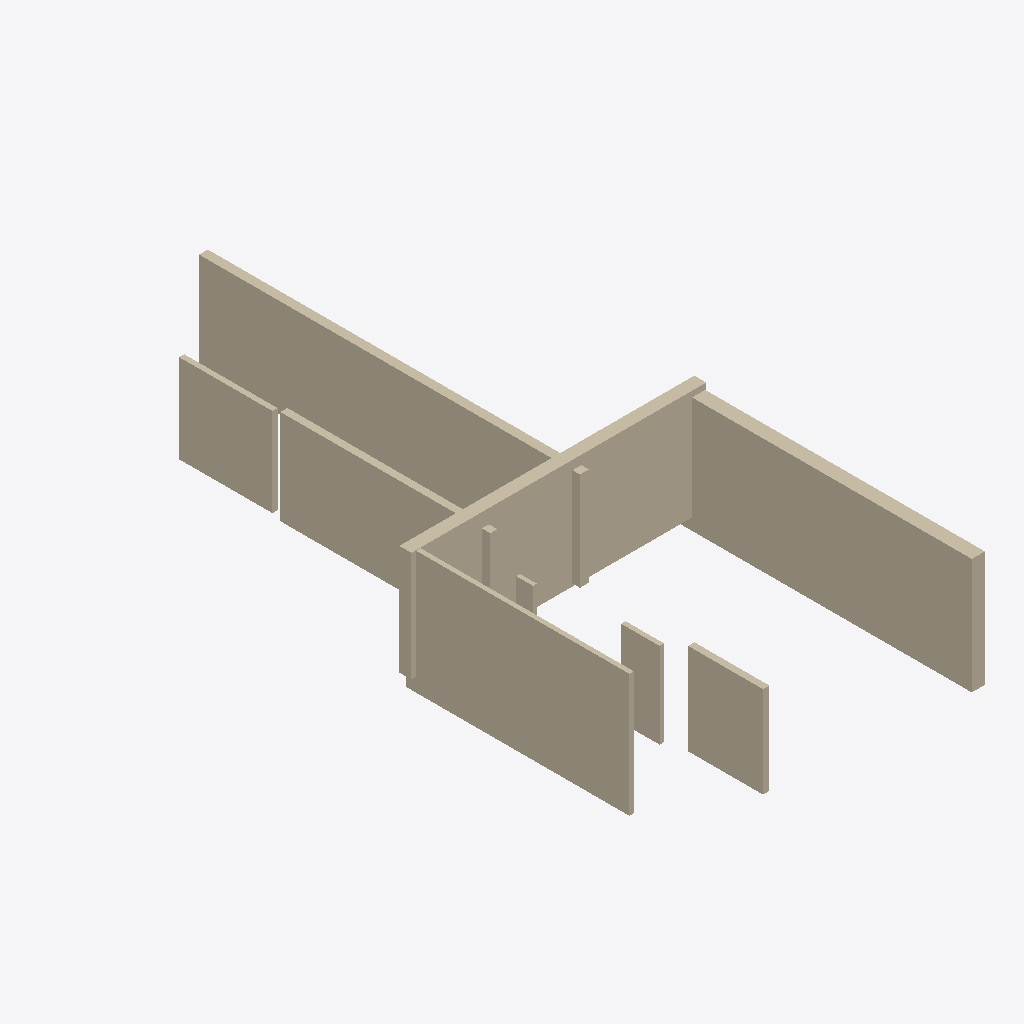
Isometric view of an IFC building model (IFC-SPF (STEP), schema IFC4, length unit metre), seen from the south-west, elements coloured by IFC class: 9 walls (beige).
Extent 11.8 m × 26.1 m × 4.9 m (x, y, z). Storeys (1): Ground Floor at 0.00 m. Elements (9): 9 IfcWall.

HEADER;
FILE_DESCRIPTION(('ViewDefinition [CoordinationView]'),'2;1');
FILE_NAME('','2025-12-02T05:35:52',(''),(''),'IfcOpenShell 0.8.4-e8eb5e4','IfcOpenShell 0.8.4-e8eb5e4','');
FILE_SCHEMA(('IFC4'));
ENDSEC;
DATA;
#17=IFCPROJECT('1p43llLE14I896qwO63yVZ',#5,'Wall Export',$,$,$,$,(#15),#10);
#18=IFCSITE('3eMp0lTrDEaAbYegJYbsfC',#5,'Site',$,$,$,$,$,$,$,$,$,$,$);
#19=IFCBUILDING('2D4Wp7riL77gJB94s5a6GI',#5,'Building',$,$,$,$,$,$,$,$,$);
#20=IFCBUILDINGSTOREY('1N3DJe2bv2rffN8FHiKPsz',#5,'Ground Floor',$,$,$,$,$,$,0.0);
#83=IFCWALL('239UEfEqP1QPfq2NsZiK_c',#5,'Wall_5','L=0.53m, W=11.86m, H=4.63m',$,$,#82,$,.SOLIDWALL.);
#35=IFCWALL('1g$gInoI1CnOtPyvcatefw',#5,'Wall_1','L=0.35m, W=15.24m, H=3.93m',$,$,#34,$,.SOLIDWALL.);
#95=IFCWALL('0HDLbbIdL9LvbYPWVpg7Mm',#5,'Wall_6','L=0.18m, W=8.95m, H=4.92m',$,$,#94,$,.SOLIDWALL.);
#107=IFCWALL('2RB8kpjo99OvFzqaoFT2Sn',#5,'Wall_7','L=11.80m, W=0.48m, H=4.39m',$,$,#106,$,.SOLIDWALL.);
#47=IFCWALL('3ujyX67VT3zBGDWO3udZK5',#5,'Wall_2','L=0.28m, W=8.41m, H=3.79m',$,$,#46,$,.SOLIDWALL.);
#59=IFCWALL('20jB8sCvzFIew7q2pVciAO',#5,'Wall_3','L=0.20m, W=3.73m, H=3.54m',$,$,#58,$,.SOLIDWALL.);
#71=IFCWALL('2tktAE28TDcx8$KZVIurb7',#5,'Wall_4','L=0.25m, W=3.00m, H=3.65m',$,$,#70,$,.SOLIDWALL.);
#131=IFCWALL('20X48OTfn4iO0qn6DOOagG',#5,'Wall_9','L=0.18m, W=1.53m, H=3.42m',$,$,#130,$,.SOLIDWALL.);
#119=IFCWALL('1npjFtgafEIvTS9_kPt3in',#5,'Wall_8','L=0.16m, W=0.68m, H=2.91m',$,$,#118,$,.SOLIDWALL.);
ENDSEC;
